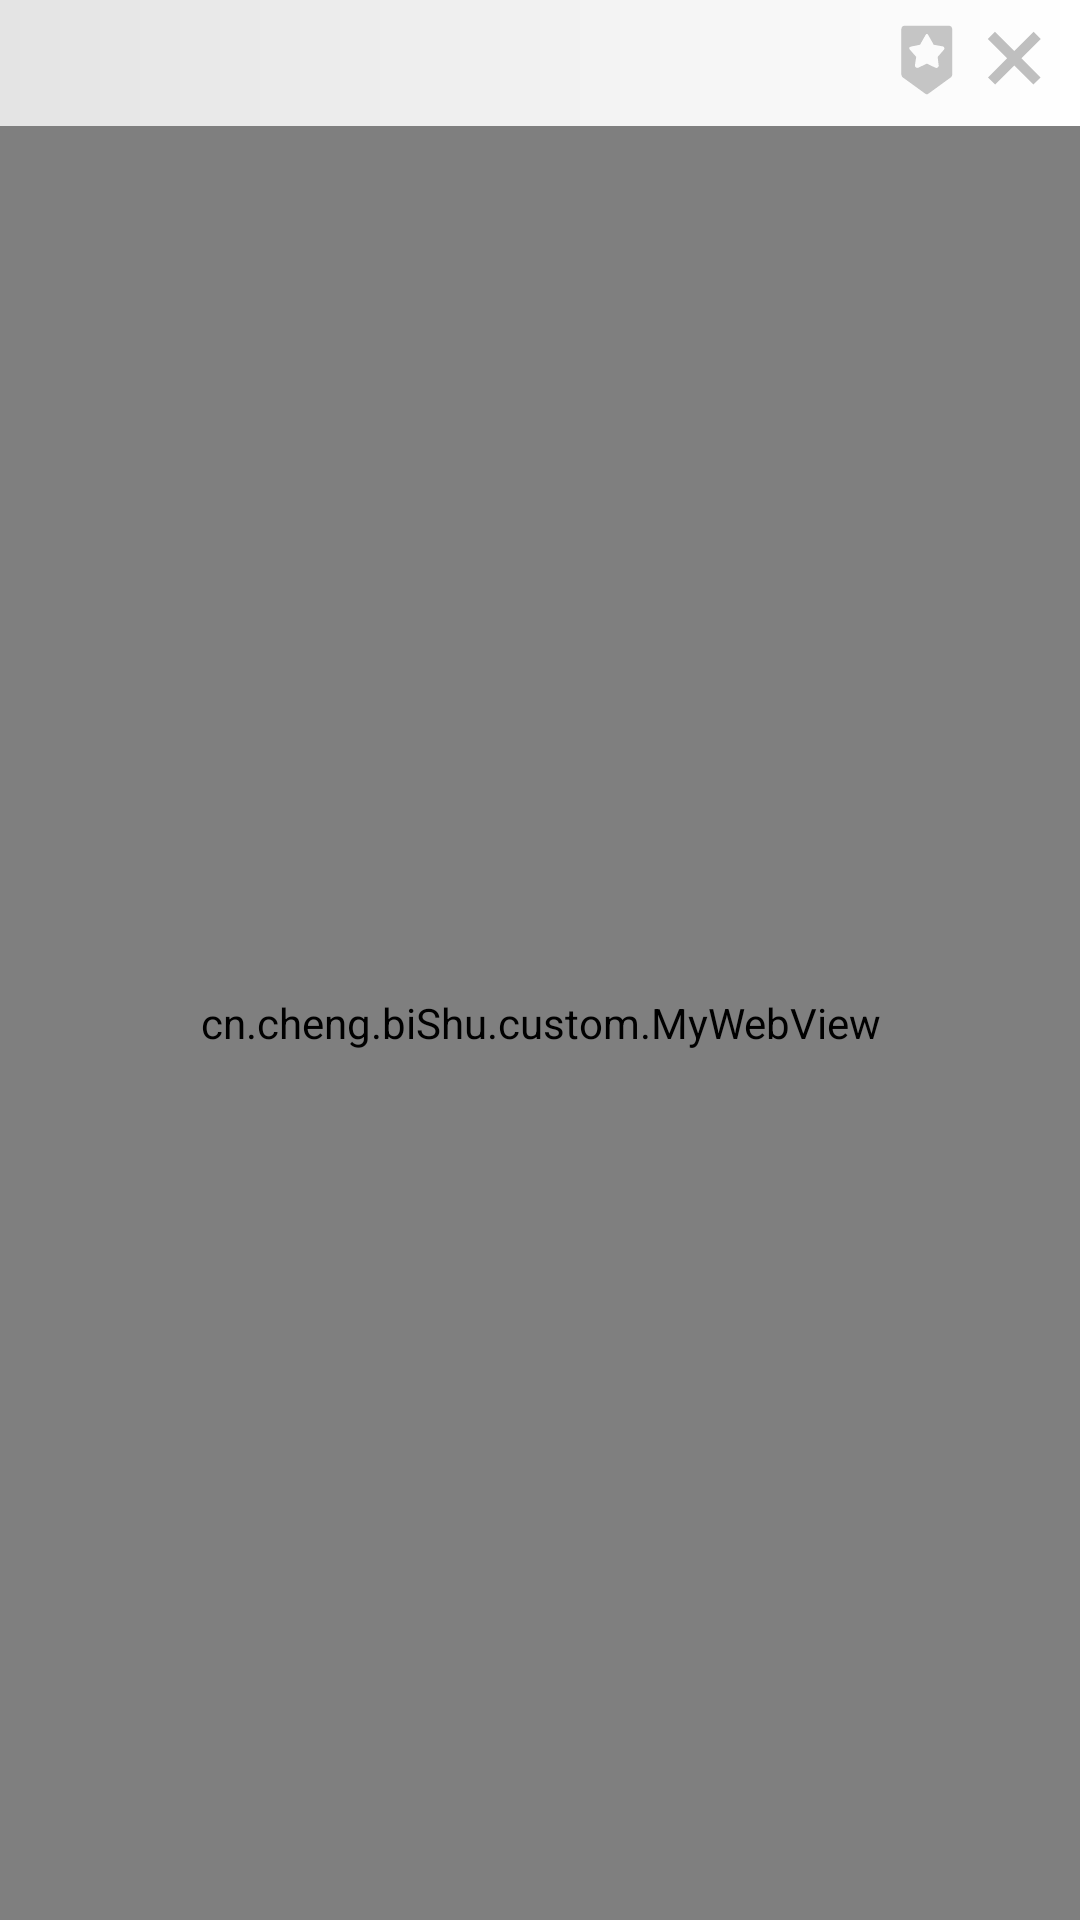

Android layout source for this screen:
<!-- AndroidManifest.xml: application theme NoTitle -->
<!-- res/layout/fragment_webview.xml -->
<?xml version="1.0" encoding="utf-8"?>
<RelativeLayout xmlns:android="http://schemas.android.com/apk/res/android"
    android:layout_width="match_parent"
    android:layout_height="match_parent"
    android:background="@color/white"
    android:orientation="vertical">

    <FrameLayout
        android:id="@+id/video_fullView"
        android:layout_width="fill_parent"
        android:layout_height="fill_parent"
        android:visibility="gone" >
    </FrameLayout>

    <LinearLayout
        android:id="@+id/viewViewLayout"
        android:layout_width="match_parent"
        android:layout_height="match_parent"
        android:orientation="vertical">
        <LinearLayout
            android:id="@+id/url_Layout2"
            android:layout_width="match_parent"
            android:layout_height="40dp"
            android:gravity="center"
            android:background="@drawable/txt_bg"
            android:orientation="horizontal">

            <EditText
                android:id="@+id/url_box2"
                android:layout_width="0dp"
                android:layout_height="40dp"
                android:layout_weight="1"
                android:gravity="center|start"
                android:imeOptions="actionDone"
                android:paddingLeft="10dp"
                android:paddingRight="0dp"
                android:inputType="text"
                android:maxLines="1"
                android:textCursorDrawable="@drawable/edit_text_cursor"
                android:background="@color/translucent"
                android:layout_marginEnd="4dp"
                android:textColor="@color/gray3" />
            <ImageButton
                android:id="@+id/url_like2"
                android:layout_width="26dp"
                android:layout_height="26dp"
                android:scaleType="fitCenter"
                android:background="@drawable/btn_bookmark"
                android:layout_marginEnd="4dp"
                android:gravity="center|end" />
            <ImageButton
                android:id="@+id/url_flush2"
                android:visibility="gone"
                android:layout_width="24dp"
                android:layout_height="24dp"
                android:scaleType="fitCenter"
                android:background="@drawable/btn_flush"
                android:layout_marginBottom="0.5dp"
                android:layout_marginEnd="10dp"
                android:gravity="center|end" />
            <ImageButton
                android:id="@+id/url_stop"
                android:visibility="visible"
                android:layout_width="24dp"
                android:layout_height="24dp"
                android:scaleType="fitCenter"
                android:background="@drawable/btn_stop"
                android:layout_marginBottom="0.5dp"
                android:layout_marginEnd="10dp"
                android:gravity="center|end" />

        </LinearLayout>
        <ProgressBar
            android:id="@+id/viewViewProgressbar"
            android:visibility="gone"
            android:layout_width="match_parent"
            android:layout_height="2dp"
            android:progressDrawable="@drawable/progress_bar2"
            style="?android:attr/progressBarStyleHorizontal"  />
        <LinearLayout
            android:id="@+id/progressBg"
            android:background="@drawable/txt_bg"
            android:layout_width="match_parent"
            android:layout_height="2dp"
            android:orientation="horizontal">
        </LinearLayout>
        <cn.cheng.biShu.custom.MyWebView
            android:id="@+id/webView"
            android:layout_width="match_parent"
            android:layout_height="match_parent"/>
    </LinearLayout>


</RelativeLayout>
<!-- resources referenced by this layout -->
<resources>
  <color name="gray3">#80919191</color>
  <color name="translucent">#00FFFFFF</color>
  <color name="white">#FFFFFFFF</color>
  <!-- drawable btn_bookmark (drawable) -->
  <vector android:alpha="0.9" android:height="20dp"
      android:viewportHeight="1024" android:viewportWidth="1024"
      android:width="20dp" xmlns:android="http://schemas.android.com/apk/res/android">
      <path android:fillColor="#bfbfbf" android:pathData="M785.1,61.4h-552.4c-44.8,0 -57.8,15.2 -57.8,59.8v580.6c0,5.7 1.8,11.3 4.6,16.3a31.1,31.1 0,0 0,12.6 20.7l299,217a31.2,31.2 0,0 0,36.9 0l299,-217a31.3,31.3 0,0 0,12.4 -19.8c2.2,-4.3 3.6,-9.1 3.6,-14.2l1.1,-584.9C844,77.6 827.7,61.4 785.1,61.4zM370.9,471s-54.6,-61.6 -87.3,-98.8c-11.5,-13.7 -4,-32.9 18.7,-36.5 46.6,-8.3 118.8,-24.4 118.8,-24.4S457.8,245 482.8,202.8c15.6,-29.3 19.4,-32.5 27.7,-32.5 8.2,0 10.2,1.1 28.1,32.5 24.8,42.3 61,108.6 61,108.6s71.3,13.3 117.4,21.6c22.6,3.6 30,28.6 18.5,42.1 -32.4,37.4 -83.5,96.3 -83.5,96.3s8.2,67.8 13.5,114.1c1.6,17.9 -16,30.8 -29.6,30.8a33.8,33.8 0,0 1,-14.3 -3.4c-38.6,-18.4 -97.5,-47 -110.7,-53.4 -13.4,6.4 -72.9,34.4 -112,52.8 -5.1,2.3 -9.9,3.3 -14.4,3.3 -13.9,0 -32.7,-13 -31,-30.8 5.3,-46.2 17.5,-113.9 17.5,-113.9z"/>
  </vector>
  <!-- drawable btn_stop (drawable) -->
  <vector android:height="20dp" android:viewportHeight="1024"
      android:viewportWidth="1024" android:width="20dp" xmlns:android="http://schemas.android.com/apk/res/android">
      <path android:fillColor="#bfbfbf" android:pathData="M617.9,516.1l272,272 -101.8,101.8 -272,-272 -272,272 -101.9,-101.8 272,-272 -275,-275L241.1,139.2l275,275 275,-275 101.8,101.8 -275,275z"/>
  </vector>
  <!-- drawable edit_text_cursor (drawable) -->
  <?xml version="1.0" encoding="utf-8"?>
  <shape xmlns:android="http://schemas.android.com/apk/res/android"
      android:shape="rectangle" >
  
      
  
      <size
          android:width="2dp"/>
  
      
      <solid
          android:color="#606060"/>
  
      
      <corners
          android:radius="1dp"/>
  </shape>
  <!-- drawable progress_bar2 (drawable) -->
  <?xml version="1.0" encoding="utf-8"?>
  <layer-list xmlns:android="http://schemas.android.com/apk/res/android" >
      
      <item android:id="@android:id/background">
          <shape>
              <corners android:radius="5dip" />
              <gradient
                  android:startColor="#FFFFFF"
                  android:centerColor="#FFFFFF"
                  android:centerY="0.75"
                  android:endColor="#FFFFFF"
                  android:angle="270"
                  />
          </shape>
      </item>
  
      
      <item android:id="@android:id/progress">
          <clip>
              <shape>
                  <corners android:radius="5dip" />
                  <gradient
                      android:startColor="#39A2F6"
                      android:centerColor="#2196F3"
                      android:centerY="0.75"
                      android:endColor="#0D8DF3"
                      android:angle="270"
                      />
              </shape>
          </clip>
      </item>
  </layer-list>
  <!-- drawable txt_bg (drawable) -->
  <?xml version="1.0" encoding="utf-8"?>
  <shape xmlns:android="http://schemas.android.com/apk/res/android"
      android:shape="rectangle" >
      <gradient
          android:angle="0"
          android:endColor="#FFFFFF"
          android:startColor="#E4E4E4"
          android:type="linear" />
  </shape>
  <style name="NoTitle" parent="Theme.AppCompat.Light.NoActionBar">
  
          <item name="android:windowNoTitle">true</item>
          
          <item name="android:windowBackground">@color/white</item>
          <item name="android:windowEnableSplitTouch">false</item>
          <item name="android:splitMotionEvents">false</item>
  
      </style>
</resources>
